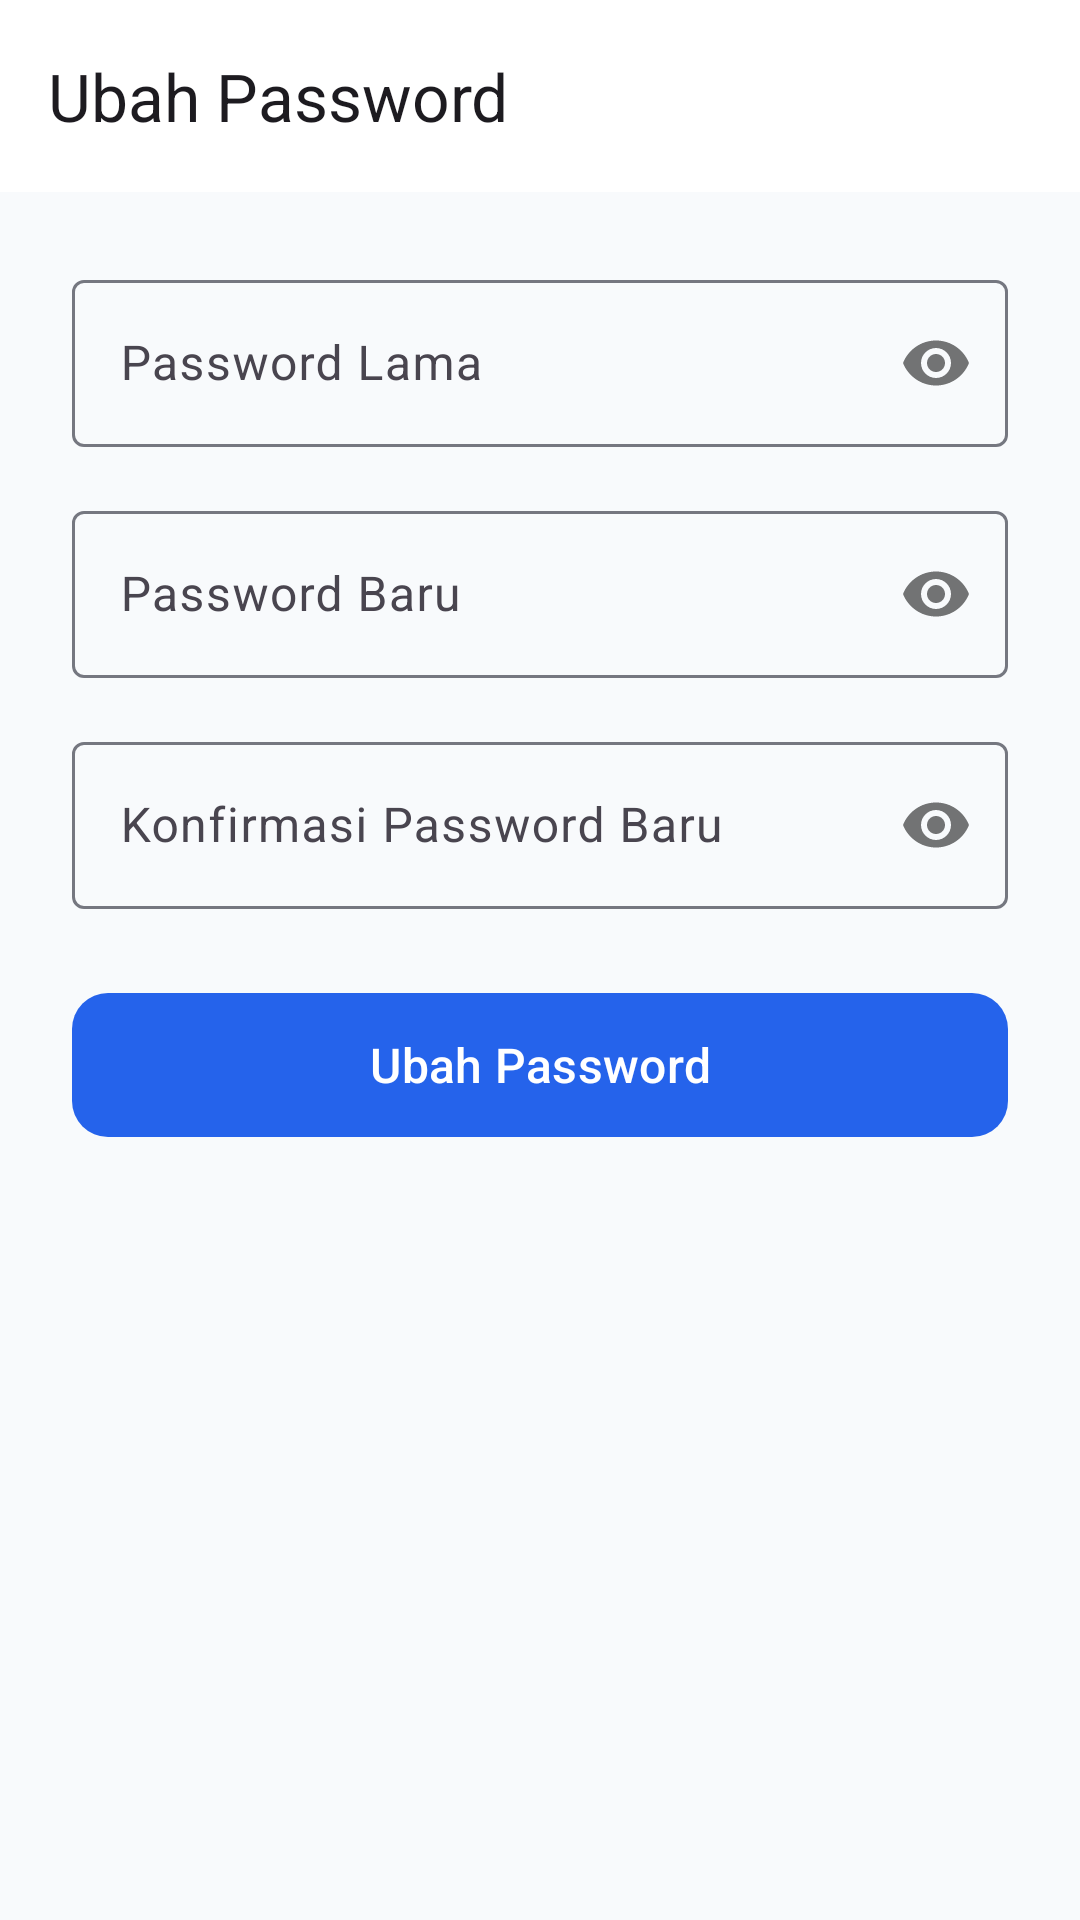

Android layout source for this screen:
<!-- AndroidManifest.xml: application theme Theme.TickTrack -->
<!-- res/layout/activity_change_password.xml -->
<?xml version="1.0" encoding="utf-8"?>
<LinearLayout xmlns:android="http://schemas.android.com/apk/res/android"
    xmlns:app="http://schemas.android.com/apk/res-auto"
    android:layout_width="match_parent"
    android:layout_height="match_parent"
    android:background="@color/md_theme_light_background"
    android:orientation="vertical">

    <com.google.android.material.appbar.MaterialToolbar
        android:id="@+id/toolbar"
        android:layout_width="match_parent"
        android:layout_height="wrap_content"
        android:background="@color/white"
        app:navigationIcon="@drawable/ic_launcher_foreground"
        app:title="Ubah Password"
        app:titleTextAppearance="@style/TextAppearance.Material3.TitleLarge" />

    <ScrollView
        android:layout_width="match_parent"
        android:layout_height="match_parent"
        android:padding="24dp">

        <LinearLayout
            android:layout_width="match_parent"
            android:layout_height="wrap_content"
            android:orientation="vertical">

            <com.google.android.material.textfield.TextInputLayout
                android:id="@+id/tilOldPassword"
                style="@style/Widget.Material3.TextInputLayout.OutlinedBox"
                android:layout_width="match_parent"
                android:layout_height="wrap_content"
                android:layout_marginBottom="16dp"
                app:passwordToggleEnabled="true"
                android:hint="Password Lama">

                <com.google.android.material.textfield.TextInputEditText
                    android:id="@+id/etOldPassword"
                    android:layout_width="match_parent"
                    android:layout_height="wrap_content"
                    android:inputType="textPassword" />
            </com.google.android.material.textfield.TextInputLayout>

            <com.google.android.material.textfield.TextInputLayout
                android:id="@+id/tilNewPassword"
                style="@style/Widget.Material3.TextInputLayout.OutlinedBox"
                android:layout_width="match_parent"
                android:layout_height="wrap_content"
                android:layout_marginBottom="16dp"
                app:passwordToggleEnabled="true"
                android:hint="Password Baru">

                <com.google.android.material.textfield.TextInputEditText
                    android:id="@+id/etNewPassword"
                    android:layout_width="match_parent"
                    android:layout_height="wrap_content"
                    android:inputType="textPassword" />
            </com.google.android.material.textfield.TextInputLayout>

            <com.google.android.material.textfield.TextInputLayout
                android:id="@+id/tilConfirmPassword"
                style="@style/Widget.Material3.TextInputLayout.OutlinedBox"
                android:layout_width="match_parent"
                android:layout_height="wrap_content"
                android:layout_marginBottom="24dp"
                app:passwordToggleEnabled="true"
                android:hint="Konfirmasi Password Baru">

                <com.google.android.material.textfield.TextInputEditText
                    android:id="@+id/etConfirmPassword"
                    android:layout_width="match_parent"
                    android:layout_height="wrap_content"
                    android:inputType="textPassword" />
            </com.google.android.material.textfield.TextInputLayout>

            <com.google.android.material.button.MaterialButton
                android:id="@+id/btnSave"
                android:layout_width="match_parent"
                android:layout_height="56dp"
                android:text="Ubah Password"
                android:textSize="16sp"
                app:cornerRadius="12dp" />

            <ProgressBar
                android:id="@+id/progressBar"
                android:layout_width="wrap_content"
                android:layout_height="wrap_content"
                android:layout_gravity="center"
                android:layout_marginTop="16dp"
                android:visibility="gone" />

        </LinearLayout>
    </ScrollView>
</LinearLayout>
<!-- resources referenced by this layout -->
<resources>
  <color name="md_theme_light_background">#F8FAFC</color>
  <color name="white">#FFFFFF</color>
  <style name="Theme.TickTrack" parent="Theme.Material3.Light.NoActionBar">
          <item name="colorPrimary">@color/md_theme_light_primary</item>
          <item name="colorOnPrimary">@color/md_theme_light_onPrimary</item>
          <item name="colorPrimaryContainer">@color/md_theme_light_primaryContainer</item>
          <item name="colorOnPrimaryContainer">@color/md_theme_light_onPrimaryContainer</item>
          <item name="colorSecondary">@color/md_theme_light_secondary</item>
          <item name="colorOnSecondary">@color/md_theme_light_onSecondary</item>
          <item name="colorSecondaryContainer">@color/md_theme_light_secondaryContainer</item>
          <item name="colorError">@color/md_theme_light_error</item>
          <item name="colorOnError">@color/md_theme_light_onError</item>
          <item name="android:colorBackground">@color/md_theme_light_background</item>
          <item name="colorSurface">@color/md_theme_light_surface</item>
          <item name="colorOnSurface">@color/md_theme_light_onSurface</item>
          <item name="colorSurfaceVariant">@color/md_theme_light_surfaceVariant</item>
          <item name="colorOutline">@color/md_theme_light_outline</item>
          <item name="android:statusBarColor">@color/md_theme_light_primary</item>
          <item name="android:navigationBarColor">@color/white</item>
      </style>
  <color name="md_theme_light_primary">#2563EB</color>
  <color name="md_theme_light_onPrimary">#FFFFFF</color>
  <color name="md_theme_light_primaryContainer">#DBE1FF</color>
  <color name="md_theme_light_onPrimaryContainer">#001849</color>
  <color name="md_theme_light_secondary">#585E71</color>
  <color name="md_theme_light_onSecondary">#FFFFFF</color>
  <color name="md_theme_light_secondaryContainer">#DCE2F9</color>
  <color name="md_theme_light_error">#BA1A1A</color>
  <color name="md_theme_light_onError">#FFFFFF</color>
  <color name="md_theme_light_surface">#FFFFFF</color>
  <color name="md_theme_light_onSurface">#1B1B1F</color>
  <color name="md_theme_light_surfaceVariant">#E1E2EC</color>
  <color name="md_theme_light_outline">#757780</color>
</resources>
